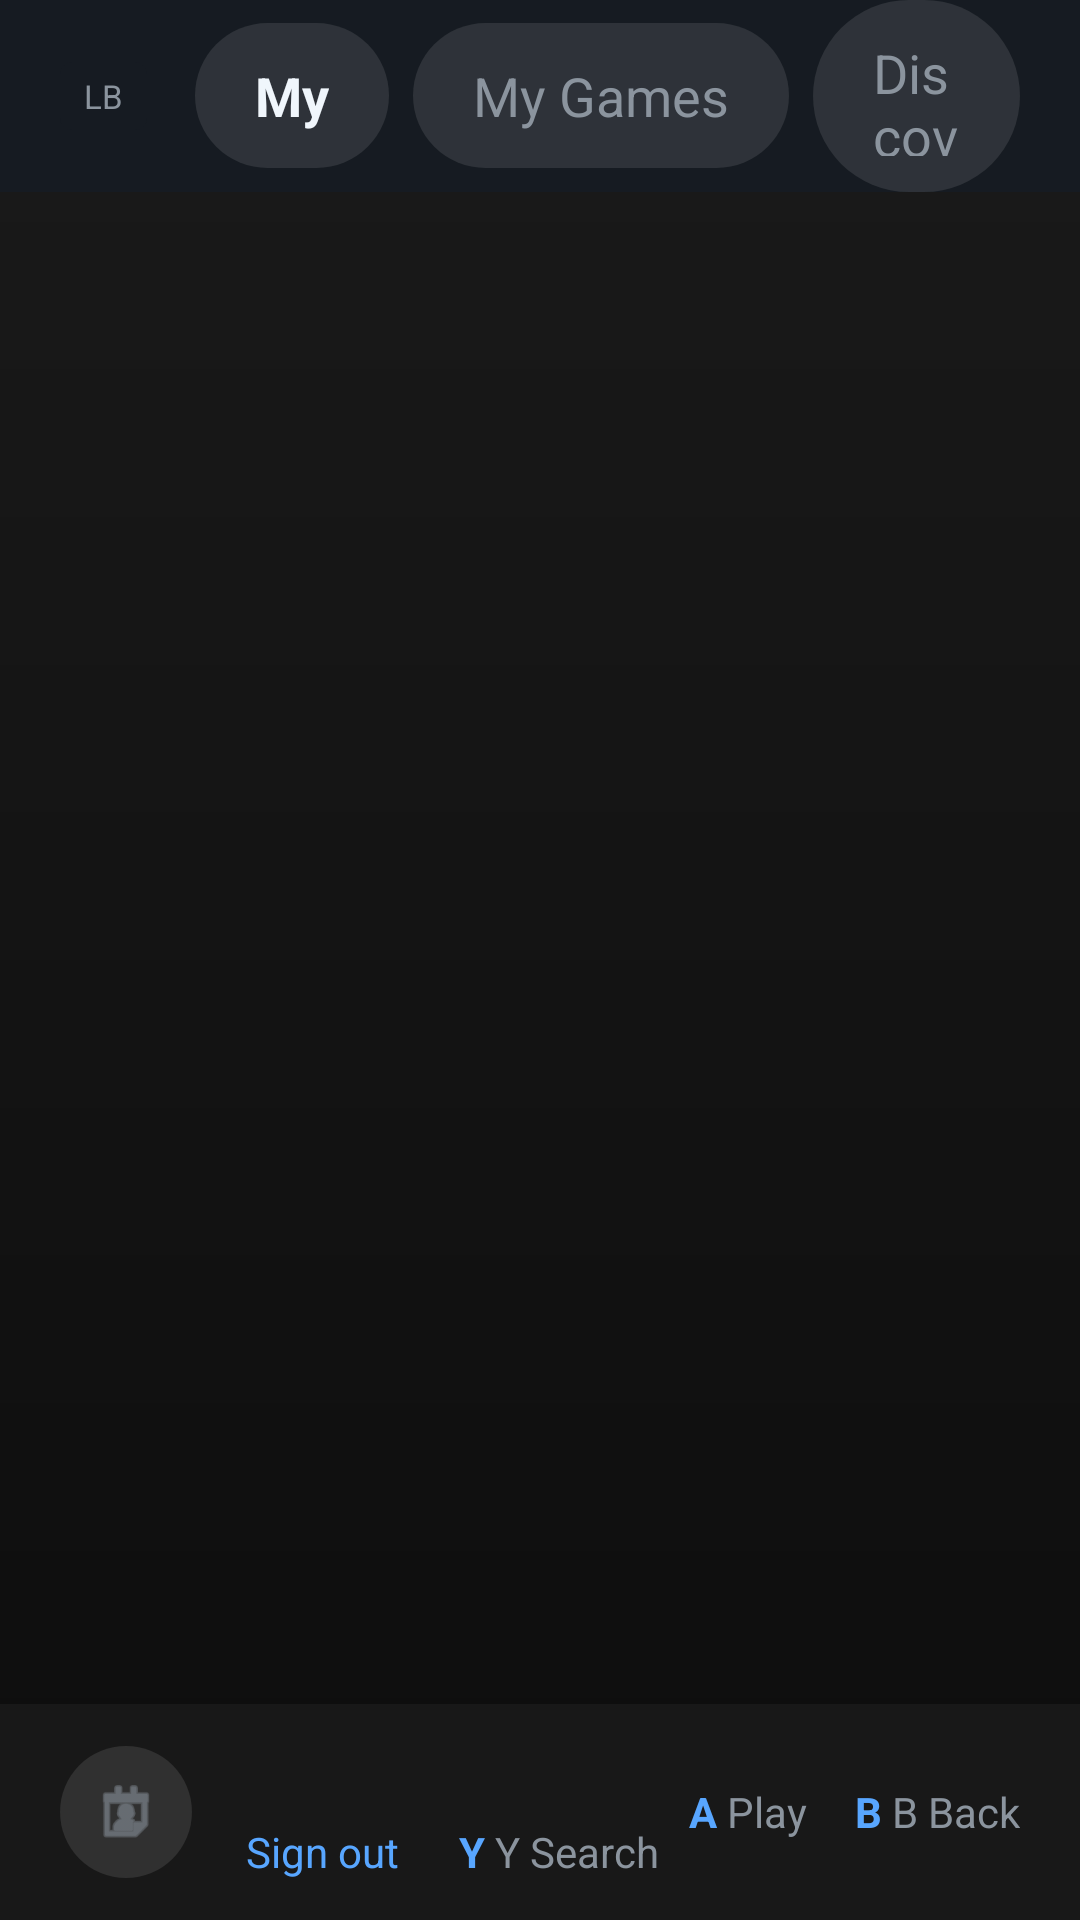

Here is an Android app screen rendered from its layout file. Give the layout XML and the strings, colors and styles it references.
<!-- AndroidManifest.xml: fallback theme Theme.MaterialComponents.DayNight.NoActionBar -->
<!-- res/layout/home_fragment.xml -->
<?xml version="1.0" encoding="utf-8"?>
<LinearLayout xmlns:android="http://schemas.android.com/apk/res/android"
    xmlns:app="http://schemas.android.com/apk/res-auto"
    android:layout_width="match_parent"
    android:layout_height="match_parent"
    android:background="@drawable/gamehub_background_gradient"
    android:orientation="vertical">

    
    <LinearLayout
        android:layout_width="match_parent"
        android:layout_height="64dp"
        android:background="@color/gamehub_toolbar"
        android:gravity="center_vertical"
        android:orientation="horizontal"
        android:paddingHorizontal="20dp">

        <TextView
            android:layout_width="wrap_content"
            android:layout_height="wrap_content"
            android:background="@drawable/gamehub_tab_hint_bg"
            android:paddingHorizontal="8dp"
            android:paddingVertical="4dp"
            android:text="@string/controller_lb"
            android:textColor="@color/gamehub_text_secondary"
            android:textSize="11sp" />

        <TextView
            android:id="@+id/TabMy"
            android:layout_width="wrap_content"
            android:layout_height="wrap_content"
            android:layout_marginStart="16dp"
            android:background="@drawable/gamehub_tab_pill_bg"
            android:focusable="true"
            android:paddingHorizontal="20dp"
            android:paddingVertical="12dp"
            android:text="@string/home_my"
            android:textColor="@color/gamehub_text_primary"
            android:textSize="18sp"
            android:textStyle="bold" />

        <TextView
            android:id="@+id/TabMyGames"
            android:layout_width="wrap_content"
            android:layout_height="wrap_content"
            android:layout_marginStart="8dp"
            android:background="@drawable/gamehub_tab_pill_bg"
            android:focusable="true"
            android:paddingHorizontal="20dp"
            android:paddingVertical="12dp"
            android:text="@string/steam_library"
            android:textColor="@color/gamehub_text_secondary"
            android:textSize="18sp" />

        <TextView
            android:id="@+id/TabDiscover"
            android:layout_width="wrap_content"
            android:layout_height="wrap_content"
            android:layout_marginStart="8dp"
            android:background="@drawable/gamehub_tab_pill_bg"
            android:focusable="true"
            android:paddingHorizontal="20dp"
            android:paddingVertical="12dp"
            android:text="@string/steam_discover"
            android:textColor="@color/gamehub_text_secondary"
            android:textSize="18sp" />

        <TextView
            android:id="@+id/TabFindGames"
            android:layout_width="wrap_content"
            android:layout_height="wrap_content"
            android:layout_marginStart="8dp"
            android:background="@drawable/gamehub_tab_pill_bg"
            android:focusable="true"
            android:paddingHorizontal="20dp"
            android:paddingVertical="12dp"
            android:text="@string/steam_find_games"
            android:textColor="@color/gamehub_text_secondary"
            android:textSize="18sp" />

        <TextView
            android:layout_width="wrap_content"
            android:layout_height="wrap_content"
            android:layout_marginStart="8dp"
            android:background="@drawable/gamehub_tab_hint_bg"
            android:paddingHorizontal="8dp"
            android:paddingVertical="4dp"
            android:text="@string/controller_rb"
            android:textColor="@color/gamehub_text_secondary"
            android:textSize="11sp" />

        <View
            android:layout_width="0dp"
            android:layout_height="0dp"
            android:layout_weight="1" />

        <ImageView
            android:id="@+id/BtnSearch"
            android:layout_width="48dp"
            android:layout_height="48dp"
            android:background="?attr/selectableItemBackgroundBorderless"
            android:contentDescription="@string/controller_y_search"
            android:focusable="true"
            android:padding="12dp"
            app:srcCompat="@android:drawable/ic_menu_search"
            app:tint="@color/gamehub_text_secondary" />
    </LinearLayout>

    <androidx.recyclerview.widget.RecyclerView
        android:id="@+id/HomeGrid"
        android:layout_width="match_parent"
        android:layout_height="0dp"
        android:layout_weight="1"
        android:clipToPadding="false"
        android:paddingHorizontal="16dp"
        android:paddingTop="12dp"
        android:paddingBottom="8dp"
        android:scrollbars="none" />

    
    <LinearLayout
        android:id="@+id/HomeEmptyState"
        android:layout_width="match_parent"
        android:layout_height="wrap_content"
        android:visibility="gone"
        android:orientation="vertical"
        android:gravity="center"
        android:padding="24dp">
        <TextView
            android:layout_width="wrap_content"
            android:layout_height="wrap_content"
            android:text="@string/no_installed_games"
            android:textColor="@color/gamehub_text_primary"
            android:textSize="18sp"
            android:textStyle="bold" />
        <TextView
            android:layout_width="wrap_content"
            android:layout_height="wrap_content"
            android:layout_marginTop="8dp"
            android:text="@string/open_steam_to_install"
            android:textColor="@color/gamehub_text_secondary"
            android:textSize="16sp" />
    </LinearLayout>

    
    <LinearLayout
        android:layout_width="match_parent"
        android:layout_height="72dp"
        android:background="#E61A1A1A"
        android:gravity="center_vertical"
        android:orientation="horizontal"
        android:paddingHorizontal="20dp">

        <FrameLayout
            android:layout_width="44dp"
            android:layout_height="44dp"
            android:background="@drawable/gamehub_tab_pill_bg">
            <ImageView
                android:layout_width="24dp"
                android:layout_height="24dp"
                android:layout_gravity="center"
                android:contentDescription="@null"
                app:srcCompat="@android:drawable/ic_menu_my_calendar"
                app:tint="@color/gamehub_text_secondary" />
        </FrameLayout>

        <LinearLayout
            android:layout_width="0dp"
            android:layout_height="wrap_content"
            android:layout_weight="1"
            android:layout_marginStart="14dp"
            android:orientation="vertical">

            <TextView
                android:id="@+id/AccountStripUsername"
                android:layout_width="wrap_content"
                android:layout_height="wrap_content"
                android:textColor="@color/gamehub_text_primary"
                android:textSize="18sp"
                android:textStyle="bold"
                android:maxLines="1"
                android:ellipsize="end" />

            <LinearLayout
                android:layout_width="wrap_content"
                android:layout_height="wrap_content"
                android:layout_marginTop="2dp"
                android:orientation="horizontal"
                android:gravity="center_vertical">

                <TextView
                    android:id="@+id/BtnAccountSignOut"
                    android:layout_width="wrap_content"
                    android:layout_height="wrap_content"
                    android:background="?attr/selectableItemBackgroundBorderless"
                    android:padding="4dp"
                    android:text="@string/sign_out"
                    android:textColor="@color/gamehub_accent"
                    android:textSize="14sp" />

                <TextView
                    android:layout_width="wrap_content"
                    android:layout_height="wrap_content"
                    android:layout_marginStart="16dp"
                    android:text="Y "
                    android:textColor="@color/gamehub_accent"
                    android:textStyle="bold"
                    android:textSize="14sp" />
                <TextView
                    android:layout_width="wrap_content"
                    android:layout_height="wrap_content"
                    android:text="@string/controller_y_search"
                    android:textColor="@color/gamehub_text_secondary"
                    android:textSize="14sp" />

                <TextView
                    android:layout_width="wrap_content"
                    android:layout_height="wrap_content"
                    android:layout_marginStart="12dp"
                    android:text="@string/controller_menu"
                    android:textColor="@color/gamehub_text_secondary"
                    android:textSize="14sp" />
            </LinearLayout>
        </LinearLayout>

        <TextView
            android:layout_width="wrap_content"
            android:layout_height="wrap_content"
            android:text="A "
            android:textColor="@color/gamehub_accent"
            android:textStyle="bold"
            android:textSize="14sp" />
        <TextView
            android:layout_width="wrap_content"
            android:layout_height="wrap_content"
            android:text="@string/steam_play"
            android:textColor="@color/gamehub_text_secondary"
            android:textSize="14sp" />

        <View android:layout_width="16dp" android:layout_height="0dp" />

        <TextView
            android:layout_width="wrap_content"
            android:layout_height="wrap_content"
            android:text="B "
            android:textColor="@color/gamehub_accent"
            android:textStyle="bold"
            android:textSize="14sp" />
        <TextView
            android:layout_width="wrap_content"
            android:layout_height="wrap_content"
            android:text="@string/controller_b_back"
            android:textColor="@color/gamehub_text_secondary"
            android:textSize="14sp" />
    </LinearLayout>
</LinearLayout>
<!-- resources referenced by this layout -->
<resources>
  <color name="gamehub_accent">#58a6ff</color>
  <color name="gamehub_text_primary">#f0f6fc</color>
  <color name="gamehub_text_secondary">#8b949e</color>
  <color name="gamehub_toolbar">#161b22</color>
  <!-- drawable gamehub_background_gradient (drawable) -->
  <?xml version="1.0" encoding="utf-8"?>
  <shape xmlns:android="http://schemas.android.com/apk/res/android"
      android:shape="rectangle">
      <gradient
          android:type="linear"
          android:angle="270"
          android:startColor="#1a1a1a"
          android:endColor="#0d0d0d" />
  </shape>
  <!-- drawable gamehub_tab_hint_bg (drawable) -->
  <?xml version="1.0" encoding="utf-8"?>
  <shape xmlns:android="http://schemas.android.com/apk/res/android"
      android:shape="rectangle">
      <solid android:color="@color/gamehub_surface" />
      <corners android:radius="4dp" />
  </shape>
  <!-- drawable gamehub_tab_pill_bg (drawable) -->
  <?xml version="1.0" encoding="utf-8"?>
  <selector xmlns:android="http://schemas.android.com/apk/res/android">
      <item android:state_selected="true">
          <layer-list>
              <item>
                  <shape android:shape="rectangle">
                      <solid android:color="#33FFFFFF" />
                      <corners android:radius="999dp" />
                  </shape>
              </item>
          </layer-list>
      </item>
      <item>
          <shape android:shape="rectangle">
              <solid android:color="#1AFFFFFF" />
              <corners android:radius="999dp" />
          </shape>
      </item>
  </selector>
  <string name="controller_b_back">B Back</string>
  <string name="controller_lb">LB</string>
  <string name="controller_menu">Menu</string>
  <string name="controller_rb">RB</string>
  <string name="controller_y_search">Y Search</string>
  <string name="home_my">My</string>
  <string name="no_installed_games">No installed games</string>
  <string name="open_steam_to_install">Open Steam to install games</string>
  <string name="sign_out">Sign out</string>
  <string name="steam_discover">Discover</string>
  <string name="steam_find_games">Find games</string>
  <string name="steam_library">My Games</string>
  <string name="steam_play">Play</string>
  <color name="gamehub_surface">#161b22</color>
</resources>
